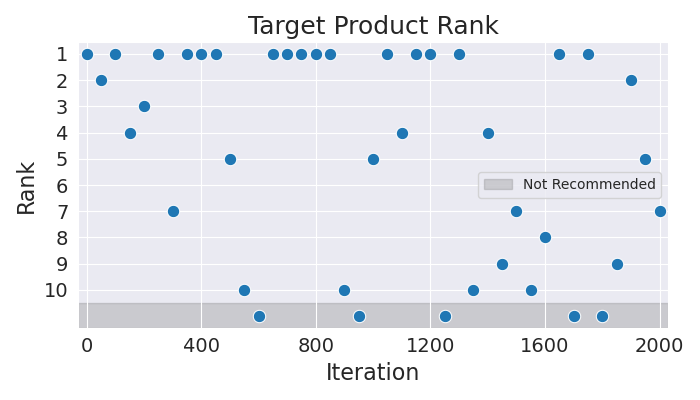

Data behind this chart, as committed beside it:
Iteration, Rank
0, 1
50, 2
100, 1
150, 4
200, 3
250, 1
300, 7
350, 1
400, 1
450, 1
500, 5
550, 10
600, 11
650, 1
700, 1
750, 1
800, 1
850, 1
900, 10
950, 11
1000, 5
1050, 1
1100, 4
1150, 1
1200, 1
1250, 11
1300, 1
1350, 10
1400, 4
1450, 9
1500, 7
1550, 10
1600, 8
1650, 1
1700, 11
1750, 1
1800, 11
1850, 9
1900, 2
1950, 5
2000, 7
